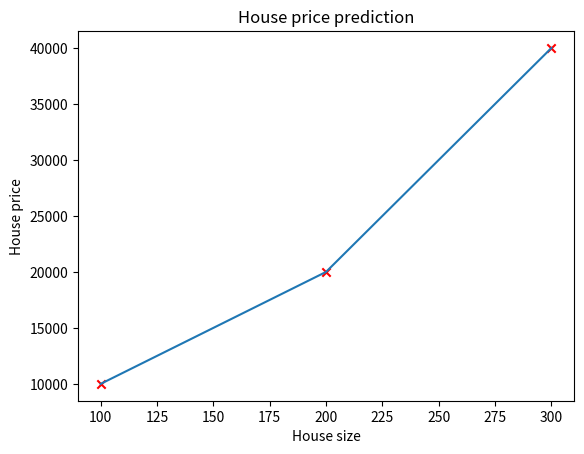

Python code for this plot: (Note: this script raises an exception after producing the figure.)
import numpy as np
import matplotlib.pyplot as plt

input_array = np.array([100,200,300])
output_array = np.array([10000,20000,40000])

w=100
b=200

plt.scatter(input_array,output_array,marker="x",c="r")
plt.title("House price prediction")
plt.xlabel("House size")
plt.ylabel("House price")
plt.plot(input_array,output_array)
plt.show()


y_hat = computing_f(input_array,w,b)
plt.scatter(input_array,y_hat,marker="x",c="r")
plt.title("House price prediction")
plt.xlabel("House size")
plt.ylabel("House price")
plt.plot(input_array,y_hat)
plt.show()

def computing_f(x,w,b):
    m=len(x)
    f=np.zeros(m)
    for i in range(m):
        f[i]=w*x[i]+b
    return f
    

